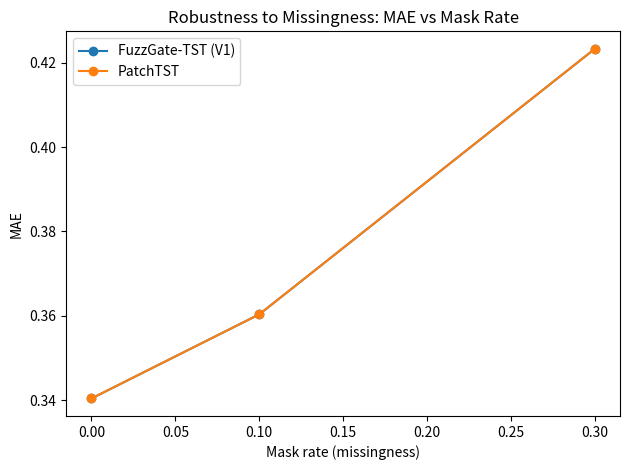

This figure's Python source:
import pandas as pd
import matplotlib.pyplot as plt

# Fill in the numbers you already measured
data = [
    {"mask_rate": 0.0, "model": "PatchTST",  "mse": 0.2878046929836273, "mae": 0.34036460518836975, "rse": 0.5104787945747375},
    {"mask_rate": 0.1, "model": "PatchTST",  "mse": 0.30402296781539917, "mae": 0.3603231608867645,  "rse": 0.5246648192405701},
    {"mask_rate": 0.3, "model": "PatchTST",  "mse": 0.3698963224887848,  "mae": 0.42332935333251953, "rse": 0.5787203311920166},

    {"mask_rate": 0.0, "model": "FuzzGate-TST (V1)", "mse": 0.2878046929836273, "mae": 0.34036460518836975, "rse": 0.5104787945747375},
    {"mask_rate": 0.1, "model": "FuzzGate-TST (V1)", "mse": 0.30402296781539917, "mae": 0.3603231608867645,  "rse": 0.5246648192405701},
    {"mask_rate": 0.3, "model": "FuzzGate-TST (V1)", "mse": 0.3698963224887848,  "mae": 0.42332935333251953, "rse": 0.5787203311920166},
]

df = pd.DataFrame(data).sort_values(["mask_rate", "model"])
df.to_csv("robustness_results.csv", index=False)
print("Saved: robustness_results.csv")

# Plot MAE vs mask_rate
plt.figure()
for model_name in df["model"].unique():
    sub = df[df["model"] == model_name].sort_values("mask_rate")
    plt.plot(sub["mask_rate"], sub["mae"], marker="o", label=model_name)

plt.xlabel("Mask rate (missingness)")
plt.ylabel("MAE")
plt.title("Robustness to Missingness: MAE vs Mask Rate")
plt.legend()
plt.tight_layout()
plt.savefig("robustness_mae_plot.png", dpi=200)
print("Saved: robustness_mae_plot.png")
plt.show()
